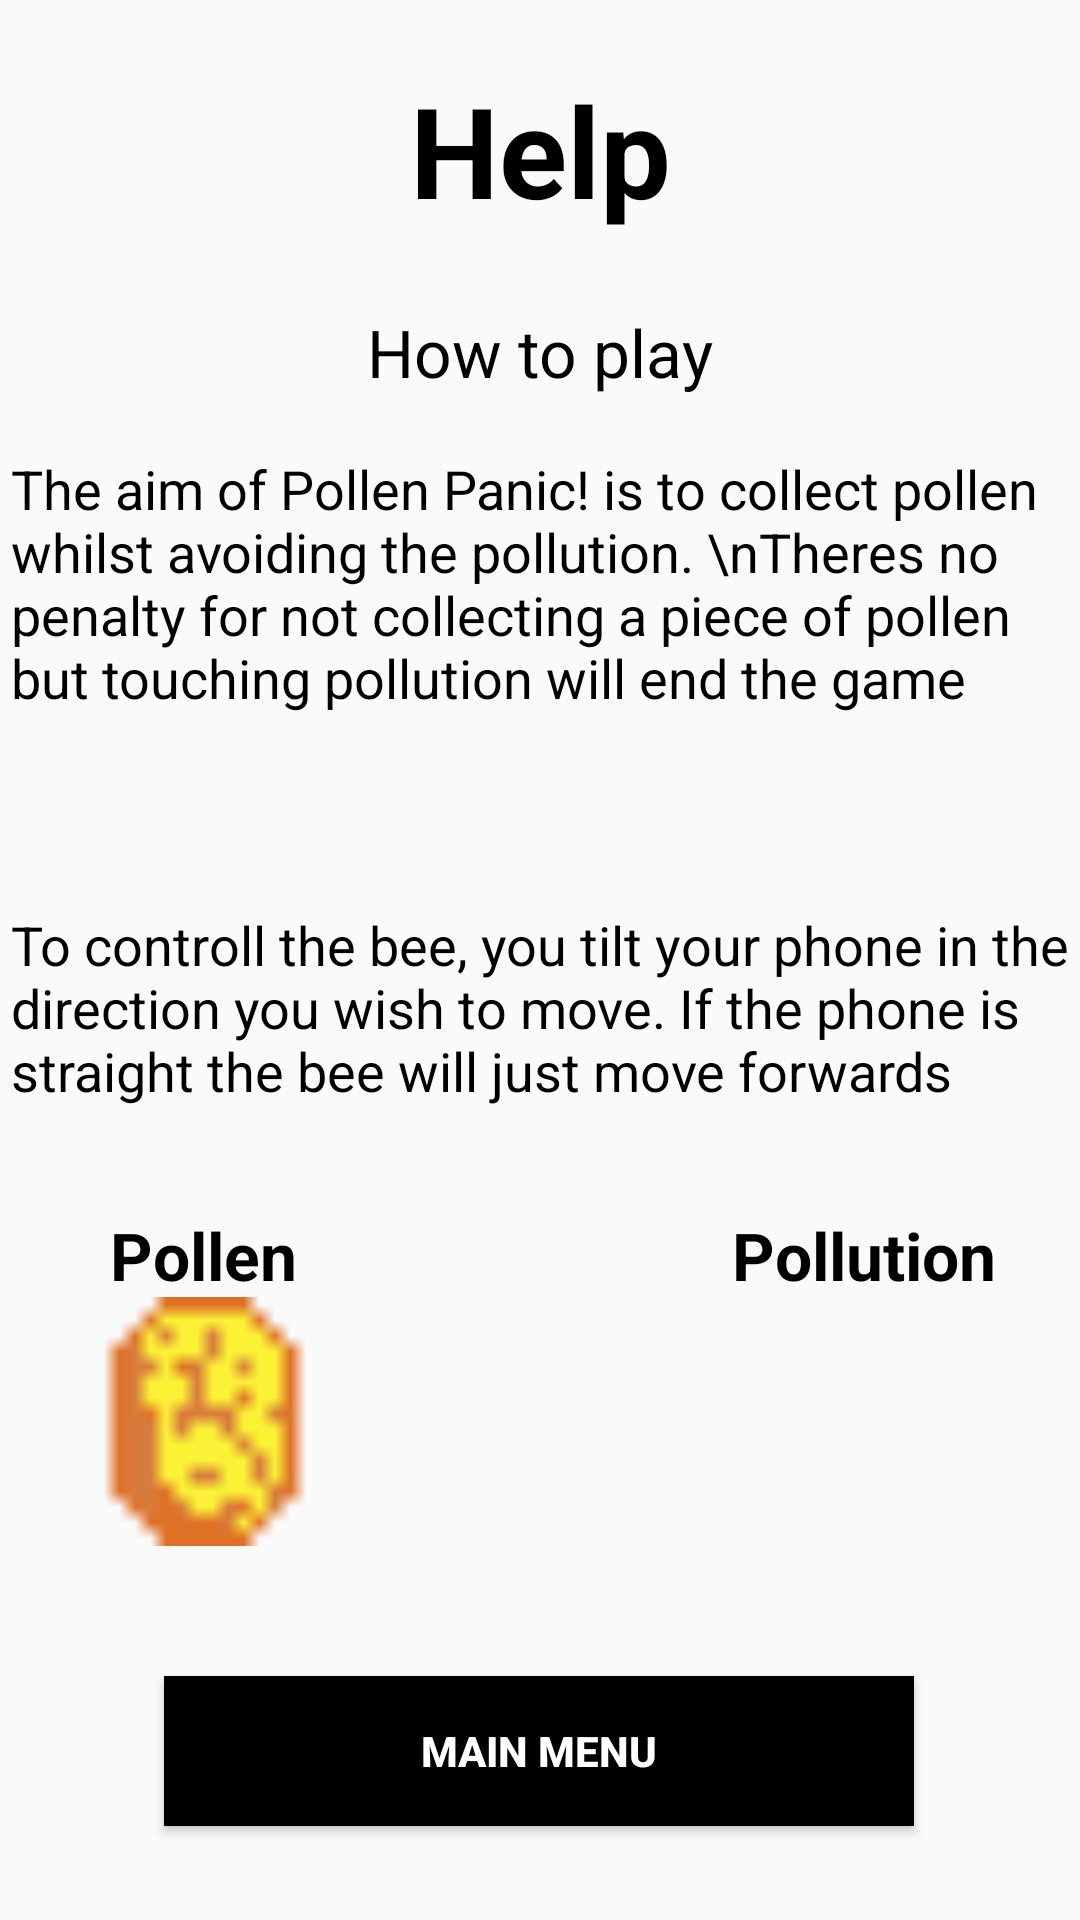

Android layout source for this screen:
<!-- AndroidManifest.xml: application theme AppTheme -->
<!-- res/layout/fragment_help.xml -->
<?xml version="1.0" encoding="utf-8"?>
<androidx.constraintlayout.widget.ConstraintLayout xmlns:android="http://schemas.android.com/apk/res/android"
    xmlns:app="http://schemas.android.com/apk/res-auto"
    xmlns:tools="http://schemas.android.com/tools"
    android:id="@+id/frameLayout4"
    android:layout_width="match_parent"
    android:layout_height="match_parent"
    tools:context=".HelpFragment">

    <TextView
        android:id="@+id/help_title_tv"
        android:layout_width="wrap_content"
        android:layout_height="wrap_content"
        android:text="Help"
        android:textColor="@android:color/black"
        android:textSize="42dp"
        android:textStyle="bold"
        app:layout_constraintBottom_toBottomOf="parent"
        app:layout_constraintEnd_toEndOf="parent"
        app:layout_constraintStart_toStartOf="parent"
        app:layout_constraintTop_toTopOf="parent"
        app:layout_constraintVertical_bias="0.037" />

    <TextView
        android:id="@+id/help_instructions_title_tv"
        android:layout_width="wrap_content"
        android:layout_height="wrap_content"
        android:text="How to play"
        android:textColor="@android:color/black"
        android:textSize="22dp"
        app:layout_constraintBottom_toBottomOf="parent"
        app:layout_constraintEnd_toEndOf="parent"
        app:layout_constraintStart_toStartOf="parent"
        app:layout_constraintTop_toTopOf="parent"
        app:layout_constraintVertical_bias="0.168" />

    <TextView
        android:id="@+id/help_instructions_tv"
        android:layout_width="353dp"
        android:layout_height="112dp"
        android:layout_marginTop="12dp"
        android:text="The aim of Pollen Panic! is to collect pollen whilst avoiding the pollution. \nTheres no penalty for not collecting a piece of pollen but touching pollution will end the game"
        android:textColor="@android:color/black"
        android:textSize="18dp"
        app:layout_constraintBottom_toBottomOf="parent"
        app:layout_constraintEnd_toEndOf="parent"
        app:layout_constraintStart_toStartOf="parent"
        app:layout_constraintTop_toBottomOf="@+id/help_instructions_title_tv"
        app:layout_constraintVertical_bias="0.017" />

    <TextView
        android:id="@+id/help_instructions_tv2"
        android:layout_width="353dp"
        android:layout_height="112dp"
        android:layout_marginTop="40dp"
        android:text="To controll the bee, you tilt your phone in the direction you wish to move. If the phone is straight the bee will just move forwards"
        android:textColor="@android:color/black"
        android:textSize="18dp"
        app:layout_constraintBottom_toBottomOf="parent"
        app:layout_constraintEnd_toEndOf="parent"
        app:layout_constraintStart_toStartOf="parent"
        app:layout_constraintTop_toBottomOf="@+id/help_instructions_tv"
        app:layout_constraintVertical_bias="0.0" />

    <ImageView
        android:id="@+id/pollen_iv"
        android:layout_width="88dp"
        android:layout_height="83dp"
        android:src="@drawable/pollen"
        app:layout_constraintBottom_toBottomOf="parent"
        app:layout_constraintEnd_toEndOf="parent"
        app:layout_constraintHorizontal_bias="0.089"
        app:layout_constraintStart_toStartOf="parent"
        app:layout_constraintTop_toTopOf="parent"
        app:layout_constraintVertical_bias="0.776" />

    <TextView
        android:id="@+id/pollen_tv"
        android:layout_width="wrap_content"
        android:layout_height="wrap_content"
        android:text="Pollen"
        android:textColor="@android:color/black"
        android:textSize="22sp"
        android:textStyle="bold"
        app:layout_constraintBottom_toBottomOf="parent"
        app:layout_constraintEnd_toEndOf="parent"
        app:layout_constraintHorizontal_bias="0.123"
        app:layout_constraintStart_toStartOf="parent"
        app:layout_constraintTop_toTopOf="parent"
        app:layout_constraintVertical_bias="0.661" />

    <TextView
        android:id="@+id/pollution_tv"
        android:layout_width="wrap_content"
        android:layout_height="wrap_content"
        android:text="Pollution"
        android:textColor="@android:color/black"
        android:textSize="22sp"
        android:textStyle="bold"
        app:layout_constraintBottom_toBottomOf="parent"
        app:layout_constraintEnd_toEndOf="parent"
        app:layout_constraintHorizontal_bias="0.897"
        app:layout_constraintStart_toStartOf="parent"
        app:layout_constraintTop_toTopOf="parent"
        app:layout_constraintVertical_bias="0.661" />

    <Button
        android:id="@+id/help_main_menu_btn"
        android:layout_width="250dp"
        android:layout_height="50dp"
        android:background="@android:color/black"
        android:text="Main Menu"
        android:textColor="@android:color/white"
        android:textStyle="bold"
        app:layout_constraintBottom_toBottomOf="parent"
        app:layout_constraintEnd_toEndOf="parent"
        app:layout_constraintHorizontal_bias="0.497"
        app:layout_constraintStart_toStartOf="parent"
        app:layout_constraintTop_toTopOf="parent"
        app:layout_constraintVertical_bias="0.947" />

    <ImageView
        android:id="@+id/pollution_iv"
        android:layout_width="83dp"
        android:layout_height="83dp"
        android:src="@drawable/pollution"
        app:layout_constraintBottom_toBottomOf="parent"
        app:layout_constraintEnd_toEndOf="parent"
        app:layout_constraintHorizontal_bias="0.899"
        app:layout_constraintStart_toStartOf="parent"
        app:layout_constraintTop_toTopOf="parent"
        app:layout_constraintVertical_bias="0.776" />
</androidx.constraintlayout.widget.ConstraintLayout>
<!-- resources referenced by this layout -->
<resources>
  <!-- drawable pollen: png bitmap (drawable-v24, 277 bytes) -->
  <style name="AppTheme" parent="Theme.AppCompat.Light.DarkActionBar">
          
          <item name="colorPrimary">#FFBF02</item>
          <item name="colorPrimaryDark">@color/colorPrimaryDark</item>
          <item name="colorAccent">@color/colorAccent</item>
      </style>
  <color name="colorPrimaryDark">#3700B3</color>
  <color name="colorAccent">#03DAC5</color>
</resources>
